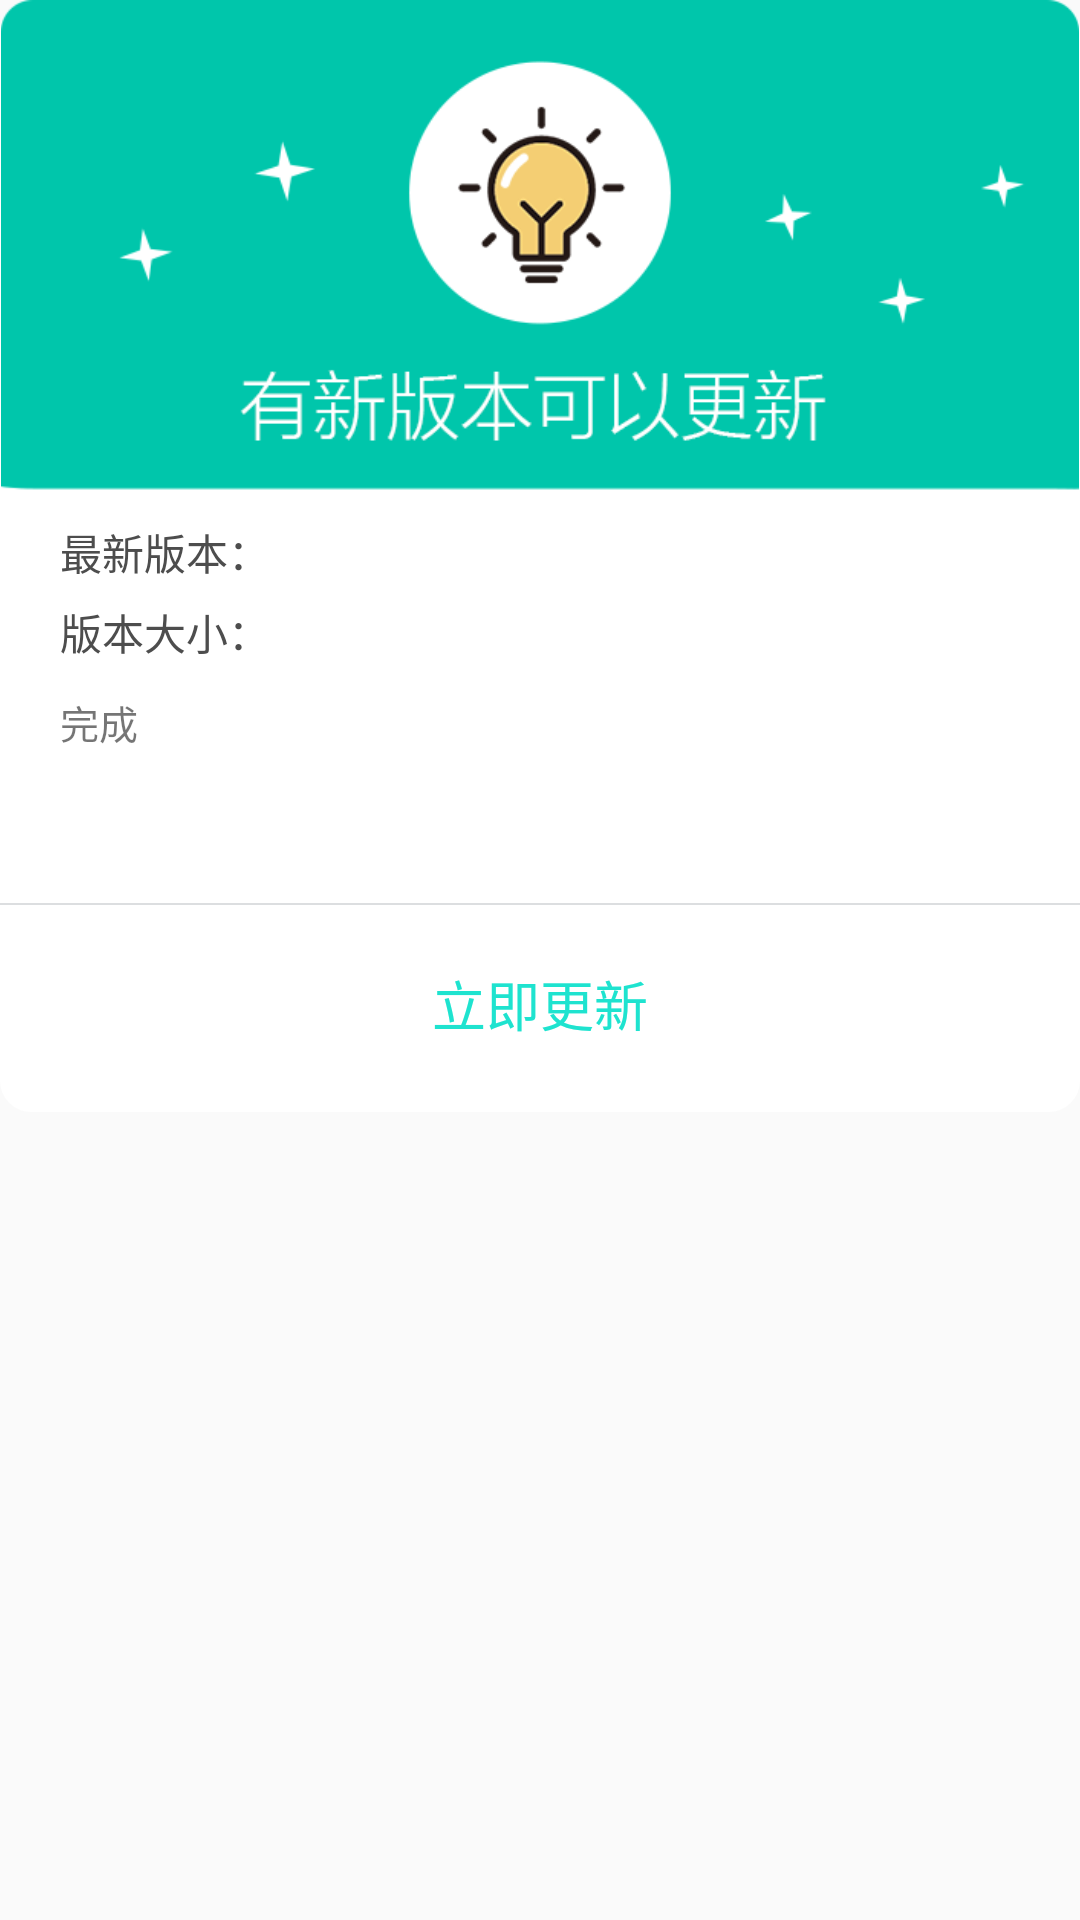

Reconstruct the res/layout file that produces this screen, plus the resources it refers to.
<!-- AndroidManifest.xml: application theme AppTheme -->
<!-- res/layout/dialog_update.xml -->
<?xml version="1.0" encoding="utf-8"?>
<LinearLayout xmlns:android="http://schemas.android.com/apk/res/android"
    xmlns:app="http://schemas.android.com/apk/res-auto"
    android:layout_width="match_parent"
    android:layout_height="match_parent"
    android:orientation="vertical">

    <androidx.constraintlayout.widget.ConstraintLayout
        android:layout_width="match_parent"
        android:layout_height="wrap_content"
        android:layout_alignParentStart="true"
        android:layout_alignParentLeft="true"
        android:layout_alignParentTop="true"
        android:layout_centerHorizontal="true"
        android:background="@drawable/shape_dialog"
        android:orientation="vertical"
        android:paddingBottom="15dp">

        <ImageView
            android:id="@+id/iv_update"
            android:layout_width="match_parent"
            android:layout_height="wrap_content"
            android:adjustViewBounds="true"
            android:src="@drawable/update"
            app:layout_constraintTop_toTopOf="parent" />

        <androidx.constraintlayout.widget.ConstraintLayout
            android:id="@+id/ll_update_content"
            android:layout_width="match_parent"
            android:layout_height="wrap_content"
            android:layout_below="@id/iv_update"
            android:layout_marginLeft="@dimen/spacing_biger"
            android:layout_marginTop="@dimen/spacing_smaller"
            app:layout_constraintTop_toBottomOf="@+id/iv_update">

            <TextView
                android:id="@+id/tv_version_til"
                android:layout_width="wrap_content"
                android:layout_height="wrap_content"
                android:text="最新版本："
                android:textColor="@color/text_color_4d4d4d"
                app:layout_constraintLeft_toLeftOf="parent"
                app:layout_constraintTop_toTopOf="parent" />

            <TextView
                android:id="@+id/tv_version_no"
                android:layout_width="wrap_content"
                android:layout_height="wrap_content"
                android:scrollbars="vertical"
                android:textColor="@color/text_color_8D8D8D"
                app:layout_constraintBottom_toBottomOf="@+id/tv_version_til"
                app:layout_constraintLeft_toRightOf="@id/tv_version_til" />


            <TextView
                android:id="@+id/tv_size_til"
                android:layout_width="wrap_content"
                android:layout_height="wrap_content"
                android:layout_marginTop="@dimen/spacing_tiny"
                android:text="版本大小："
                android:textColor="@color/text_color_4d4d4d"
                app:layout_constraintLeft_toLeftOf="@id/tv_version_til"
                app:layout_constraintTop_toBottomOf="@+id/tv_version_til" />

            <TextView
                android:id="@+id/tv_size"
                android:layout_width="wrap_content"
                android:layout_height="wrap_content"
                android:textColor="@color/text_color_8D8D8D"
                app:layout_constraintBottom_toBottomOf="@id/tv_size_til"
                app:layout_constraintLeft_toLeftOf="@id/tv_version_no" />

            <TextView
                android:id="@+id/tv_update_content"
                android:layout_width="0dp"
                android:layout_height="wrap_content"
                android:layout_marginTop="@dimen/spacing_smaller"
                android:layout_marginRight="@dimen/spacing_normal"
                android:fadeScrollbars="false"
                android:lineSpacingExtra="3dp"
                android:maxLines="5"
                android:minLines="3"
                android:paddingRight="@dimen/spacing_smaller"
                android:scrollbars="vertical"
                android:text="完成"
                android:textSize="@dimen/font_small"
                app:layout_constraintLeft_toLeftOf="@id/tv_version_til"
                app:layout_constraintRight_toRightOf="parent"
                app:layout_constraintTop_toBottomOf="@+id/tv_size_til" />
        </androidx.constraintlayout.widget.ConstraintLayout>

        <net.yhkj.yhaisite.view.HorizontalProgressBarWithNumber
            android:id="@+id/progress"
            android:layout_width="match_parent"
            android:layout_height="wrap_content"
            android:layout_marginLeft="10dip"
            android:layout_marginTop="@dimen/spacing_normal"
            android:layout_marginRight="@dimen/spacing_normal"
            android:layout_marginBottom="15dp"
            android:visibility="gone"
            app:layout_constraintTop_toBottomOf="@+id/ll_update_content"
            app:progress_text_color="@color/app_color"
            app:progress_text_size="@dimen/font_small" />

        <View
            android:id="@+id/v2"
            android:layout_width="0dp"
            android:layout_height="0.5dip"
            android:layout_marginTop="@dimen/spacing_normal"
            android:background="#DCDEE0"
            android:visibility="visible"
            app:layout_constraintLeft_toLeftOf="parent"
            app:layout_constraintRight_toRightOf="parent"
            app:layout_constraintTop_toBottomOf="@+id/ll_update_content" />

        <LinearLayout
            android:id="@+id/bottom"
            android:layout_width="match_parent"
            android:layout_height="wrap_content"
            android:layout_below="@id/v2"
            android:orientation="horizontal"
            android:paddingTop="@dimen/spacing_tiny"
            android:visibility="visible"
            app:layout_constraintTop_toBottomOf="@+id/v2">


            <Button
                android:id="@+id/btu_off"
                android:layout_width="fill_parent"
                android:layout_height="wrap_content"
                android:layout_weight="1"
                android:background="@color/transparent"
                android:paddingLeft="@dimen/spacing_tiny"
                android:paddingTop="@dimen/spacing_tiny"
                android:paddingRight="@dimen/spacing_tiny"
                android:text="取消"
                android:textSize="18sp"
                android:visibility="gone" />

            <View
                android:id="@+id/v3"
                android:layout_width="0.5dip"
                android:layout_height="match_parent"
                android:background="#DCDEE0"
                android:visibility="gone" />

            <Button
                android:id="@+id/btu_on"
                android:layout_width="match_parent"
                android:layout_height="wrap_content"
                android:layout_weight="1"
                android:background="@color/transparent"
                android:paddingLeft="@dimen/spacing_tiny"
                android:paddingTop="@dimen/spacing_tiny"
                android:paddingRight="@dimen/spacing_tiny"
                android:text="立即更新"
                android:textColor="@color/app_color"
                android:textSize="18sp" />
        </LinearLayout>
    </androidx.constraintlayout.widget.ConstraintLayout>
</LinearLayout>
<!-- resources referenced by this layout -->
<resources>
  <color name="app_color">#1ee3cf</color>
  <color name="text_color_4d4d4d">#4d4d4d</color>
  <color name="text_color_8D8D8D">#8D8D8D</color>
  <color name="transparent">#00000000</color>
  <dimen name="font_small">13sp</dimen>
  <dimen name="spacing_biger">20dp</dimen>
  <dimen name="spacing_normal">14dp</dimen>
  <dimen name="spacing_smaller">10dp</dimen>
  <dimen name="spacing_tiny">6dp</dimen>
  <!-- drawable shape_dialog (drawable) -->
  <?xml version="1.0" encoding="UTF-8"?>
  <shape xmlns:android="http://schemas.android.com/apk/res/android">
      <solid android:color="@color/white" />
      <corners android:radius="10dip" />
      <stroke
          android:width="1dip"
          android:color="@color/white" />
  </shape>
  <!-- drawable update: png bitmap (drawable, 22219 bytes) -->
  <style name="AppTheme" parent="Theme.AppCompat.Light.NoActionBar">
          
          <item name="colorPrimary">@color/colorPrimary</item>
          <item name="colorPrimaryDark">@color/colorPrimaryDark</item>
          <item name="colorAccent">@color/colorAccent</item>
      </style>
  <color name="white">#ffffff</color>
  <color name="colorPrimary">@color/app_color</color>
  <color name="colorPrimaryDark">@color/app_deep_color</color>
  <color name="colorAccent">@color/app_color</color>
  <color name="app_deep_color">#0d3f67</color>
</resources>
